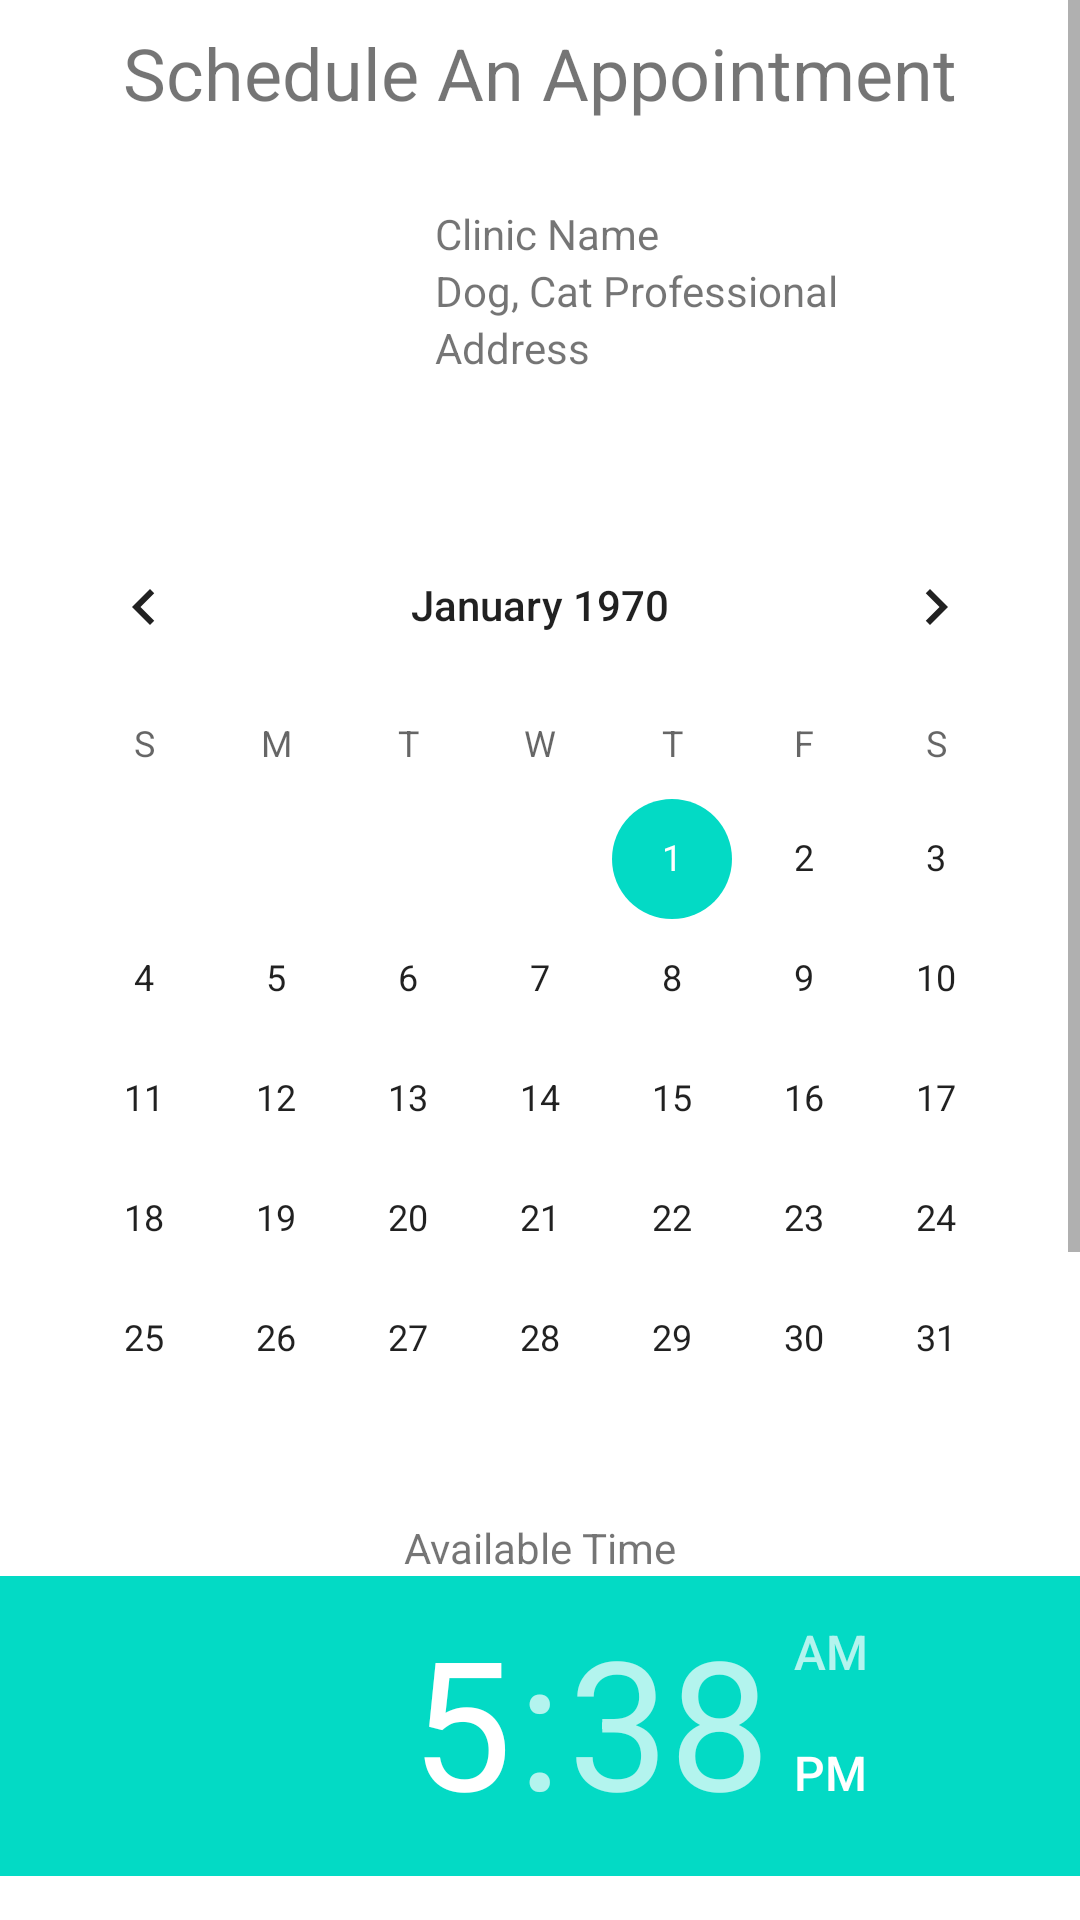

Layout XML and referenced resources for this Android screen:
<!-- AndroidManifest.xml: application theme Theme.MeetMyPetBuddy -->
<!-- res/layout/activity_schedule.xml -->
<?xml version="1.0" encoding="utf-8"?>
<ScrollView xmlns:android="http://schemas.android.com/apk/res/android"
    xmlns:app="http://schemas.android.com/apk/res-auto"
    xmlns:tools="http://schemas.android.com/tools"
    android:layout_width="match_parent"
    android:layout_height="match_parent">

    <LinearLayout
        android:layout_width="match_parent"
        android:layout_height="match_parent"
        android:gravity="center"
        android:orientation="vertical">

        <TextView
            android:id="@+id/textView51"
            android:layout_width="wrap_content"
            android:layout_height="wrap_content"
            android:layout_marginTop="8dp"
            android:layout_marginBottom="8dp"
            android:text="Schedule An Appointment"
            android:textSize="24sp" />

        <LinearLayout
            android:layout_width="wrap_content"
            android:layout_margin="20dp"
            android:layout_height="wrap_content"
            android:orientation="horizontal">

            <ImageView
                android:id="@+id/imageView14"
                android:layout_width="65dp"
                android:layout_height="60dp"
                app:srcCompat="@drawable/stethoscope" />

            <LinearLayout
                android:layout_width="wrap_content"
                android:layout_height="wrap_content"
                android:orientation="vertical">

                <TextView
                    android:id="@+id/textView49"
                    android:layout_width="wrap_content"
                    android:layout_height="wrap_content"
                    android:text="Clinic Name" />

                <TextView
                    android:id="@+id/textView48"
                    android:layout_width="wrap_content"
                    android:layout_height="wrap_content"
                    android:text="Dog, Cat Professional" />

                <TextView
                    android:id="@+id/textView47"
                    android:layout_width="wrap_content"
                    android:layout_height="wrap_content"
                    android:text="Address" />
            </LinearLayout>

        </LinearLayout>

        <CalendarView
            android:id="@+id/calendarView"
            android:layout_marginTop="20dp"
            android:layout_width="wrap_content"
            android:layout_height="wrap_content" />

        <TextView
            android:id="@+id/textView50"
            android:layout_width="wrap_content"
            android:layout_height="wrap_content"
            android:text="Available Time" />

        <TimePicker
            android:id="@+id/spinner"
            android:layout_width="wrap_content"
            android:layout_height="wrap_content" />

        <LinearLayout
            android:layout_width="wrap_content"
            android:layout_height="wrap_content"
            android:layout_marginTop="20dp"
            android:orientation="horizontal">

            <Button
                android:id="@+id/btnCancelAppointment"
                android:layout_width="wrap_content"
                android:layout_height="wrap_content"
                android:layout_marginEnd="50dp"
                android:text="Cancel" />

            <Button
                android:id="@+id/btnScheduleSubmit"
                android:layout_width="wrap_content"
                android:layout_height="wrap_content"
                android:text="Submit" />
        </LinearLayout>

    </LinearLayout>

</ScrollView>
<!-- resources referenced by this layout -->
<resources>
  <style name="Theme.MeetMyPetBuddy" parent="Theme.MaterialComponents.DayNight.DarkActionBar">
          
          <item name="colorPrimary">@color/purple_500</item>
          <item name="colorPrimaryVariant">@color/purple_700</item>
          <item name="colorOnPrimary">@color/white</item>
          
          <item name="colorSecondary">@color/teal_200</item>
          <item name="colorSecondaryVariant">@color/teal_700</item>
          <item name="colorOnSecondary">@color/black</item>
          
          <item name="android:statusBarColor" tools:targetApi="l">?attr/colorPrimaryVariant</item>
          
      </style>
  <!-- not gathered from this repository: default colours our renderer supplied (Android Studio template values) -->
  <color name="purple_500">#FF6200EE</color>
  <color name="purple_700">#FF3700B3</color>
  <color name="teal_200">#FF03DAC5</color>
  <color name="teal_700">#FF018786</color>
  <color name="black">#FF000000</color>
  <color name="white">#FFFFFFFF</color>
</resources>
